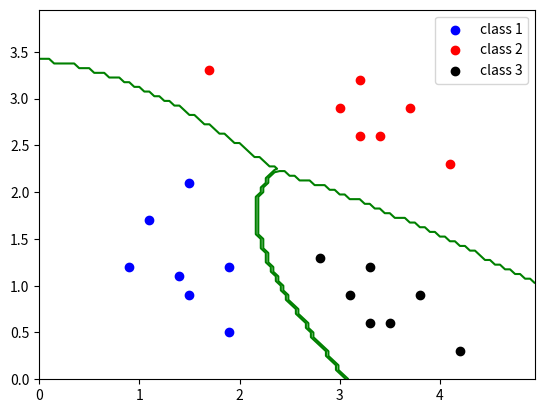

Recreate this plot in Python.
import numpy as np
import matplotlib.pyplot as plt


def pdf(x, mean, cov):
    n = len(mean)
    # 计算PDF的系数
    coeff = 1 / ((2 * np.pi) ** (n / 2) * np.sqrt(np.linalg.det(cov)))
    # 计算PDF的指数部分
    exponet = -0.5 * np.dot(np.dot((x - mean).T, np.linalg.inv(cov)), (x - mean))
    return coeff * np.exp(exponet)

    # 1. 散点输入
class1_points = np.array([[1.9, 1.2], [1.5, 2.1], [1.9, 0.5], [1.5, 0.9], [0.9, 1.2], [1.1, 1.7], [1.4, 1.1]])
class2_points = np.array([[3.2, 3.2], [3.7, 2.9], [3.2, 2.6], [1.7, 3.3], [3.4, 2.6], [4.1, 2.3], [3.0, 2.9]])
class3_points = np.array([[3.3, 1.2], [3.8, 0.9], [3.3, 0.6], [2.8, 1.3], [3.5, 0.6], [4.2, 0.3], [3.1, 0.9]])

X = np.concatenate((class1_points, class2_points, class3_points))
y = np.concatenate((np.zeros(len(class1_points)), np.ones(len(class2_points)), np.ones(len(class3_points)) + 1))  # 3个类别标签：0,1,2

# 2. 计算先验概率（修正：包含3个类别）
prior_probabilities = [
    np.sum(y == 0) / len(y),  # 类别0的先验
    np.sum(y == 1) / len(y),  # 类别1的先验
    np.sum(y == 2) / len(y)   # 类别2的先验（补充）
]
print("先验概率：", prior_probabilities)

# 3. 计算均值和协方差（3个类别）
class_means = [
    np.mean(X[y == 0], axis=0),
    np.mean(X[y == 1], axis=0),
    np.mean(X[y == 2], axis=0)
]

class_covs = [
    np.cov(X[y == 0].T),
    np.cov(X[y == 1].T),
    np.cov(X[y == 2].T)
]

# 生成网格点用于绘制决策边界
xx, yy = np.meshgrid(np.arange(0, 5, 0.05), np.arange(0, 4, 0.05))
grid_points = np.c_[xx.ravel(), yy.ravel()]

# 4. 计算每个网格点的后验概率并分类
grid_label = []
for point in grid_points:
    posterior = []
    for i in range(3):  # 循环3个类别
        likelihood = pdf(point, class_means[i], class_covs[i])  # 条件概率
        posterior.append(prior_probabilities[i] * likelihood)  # 后验概率（简化版，忽略证据因子）
    grid_label.append(np.argmax(posterior))  # 取后验最大的类别

grid_label = np.array(grid_label).reshape(xx.shape)

# 5. 绘图
plt.scatter(class1_points[:,0], class1_points[:,1], c='blue', label="class 1")
plt.scatter(class2_points[:,0], class2_points[:,1], c='red', label="class 2")
plt.scatter(class3_points[:,0], class3_points[:,1], c='black', label="class 3")  # 修正：原代码误写为class2_points

# 绘制决策边界（3类的决策边界用levels控制）
plt.contour(xx, yy, grid_label, levels=[0.5, 1.5], colors='green')  # 0-1和1-2的边界

plt.legend()
plt.show()
